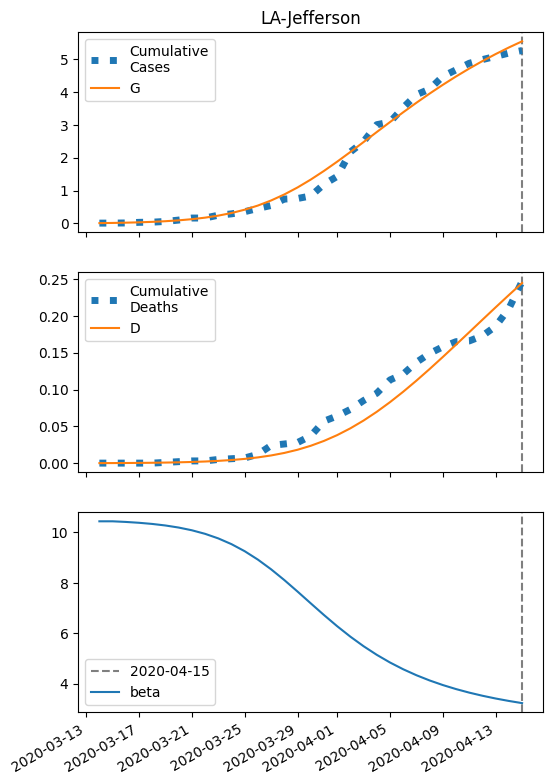

The file beside this chart, header and first rows:
series, 2020-03-14, 2020-03-15, 2020-03-16, 2020-03-17, 2020-03-18, 2020-03-19, 2020-03-20, 2020-03-21, 2020-03-22, 2020-03-23, 2020-03-24, 2020-03-25, 2020-03-26, 2020-03-27, 2020-03-28, 2020-03-29, 2020-03-30, 2020-03-31, 2020-04-01, 2020-04-02, 2020-04-03, 2020-04-04, 2020-04-05
S, 21625, 21619, 21611, 21600, 21586, 21566, 21540, 21505, 21458, 21397, 21317, 21216, 21089, 20935, 20751, 20539, 20299, 20036, 19754, 19459, 19156, 18851, 18547
I, 11.0, 15.04, 20.55, 28.03, 38.17, 51.84, 70.18, 94.58, 126.7, 168.5, 222, 288.9, 370.7, 467.7, 579.1, 702.3, 833.6, 967.9, 1100, 1225, 1338, 1436, 1518
IH, 0.44, 0.5845, 0.7936, 1.083, 1.477, 2.012, 2.734, 3.705, 5, 6.711, 8.944, 11.82, 15.44, 19.9, 25.24, 31.45, 38.42, 45.96, 53.81, 61.67, 69.25, 76.27, 82.5
IN, 1.261, 2.364, 3.793, 5.674, 8.178, 11.53, 16.03, 22.07, 30.16, 40.91, 55.12, 73.68, 97.59, 127.9, 165.5, 211.2, 265.3, 327.7, 397.7, 474.1, 555.3, 639.3, 724.1
D, 0.01, 0.08551, 0.1858, 0.322, 0.5078, 0.7612, 1.106, 1.576, 2.212, 3.07, 4.221, 5.756, 7.784, 10.43, 13.85, 18.18, 23.58, 30.17, 38.06, 47.29, 57.88, 69.76, 82.85
R, 0.0, 0.3775, 0.965, 1.836, 3.085, 4.845, 7.291, 10.66, 15.27, 21.54, 30, 41.36, 56.47, 76.38, 102.3, 135.6, 177.7, 230.1, 294, 370.5, 460.6, 564.6, 682.6
G, 11.0, 16.74, 24.57, 35.23, 49.71, 69.28, 95.63, 130.9, 177.7, 239, 318.5, 419.8, 546.3, 700.6, 884.3, 1097, 1337, 1600, 1882, 2177, 2479, 2785, 3088
H, 10812, 10812, 10812, 10812, 10812, 10812, 10812, 10812, 10812, 10812, 10812, 10812, 10812, 10812, 10812, 10812, 10812, 10812, 10812, 10812, 10812, 10812, 10812
beta, 10.44, 10.44, 10.42, 10.38, 10.34, 10.28, 10.19, 10.09, 9.945, 9.764, 9.536, 9.256, 8.923, 8.539, 8.113, 7.658, 7.191, 6.728, 6.285, 5.87, 5.491, 5.15, 4.846
